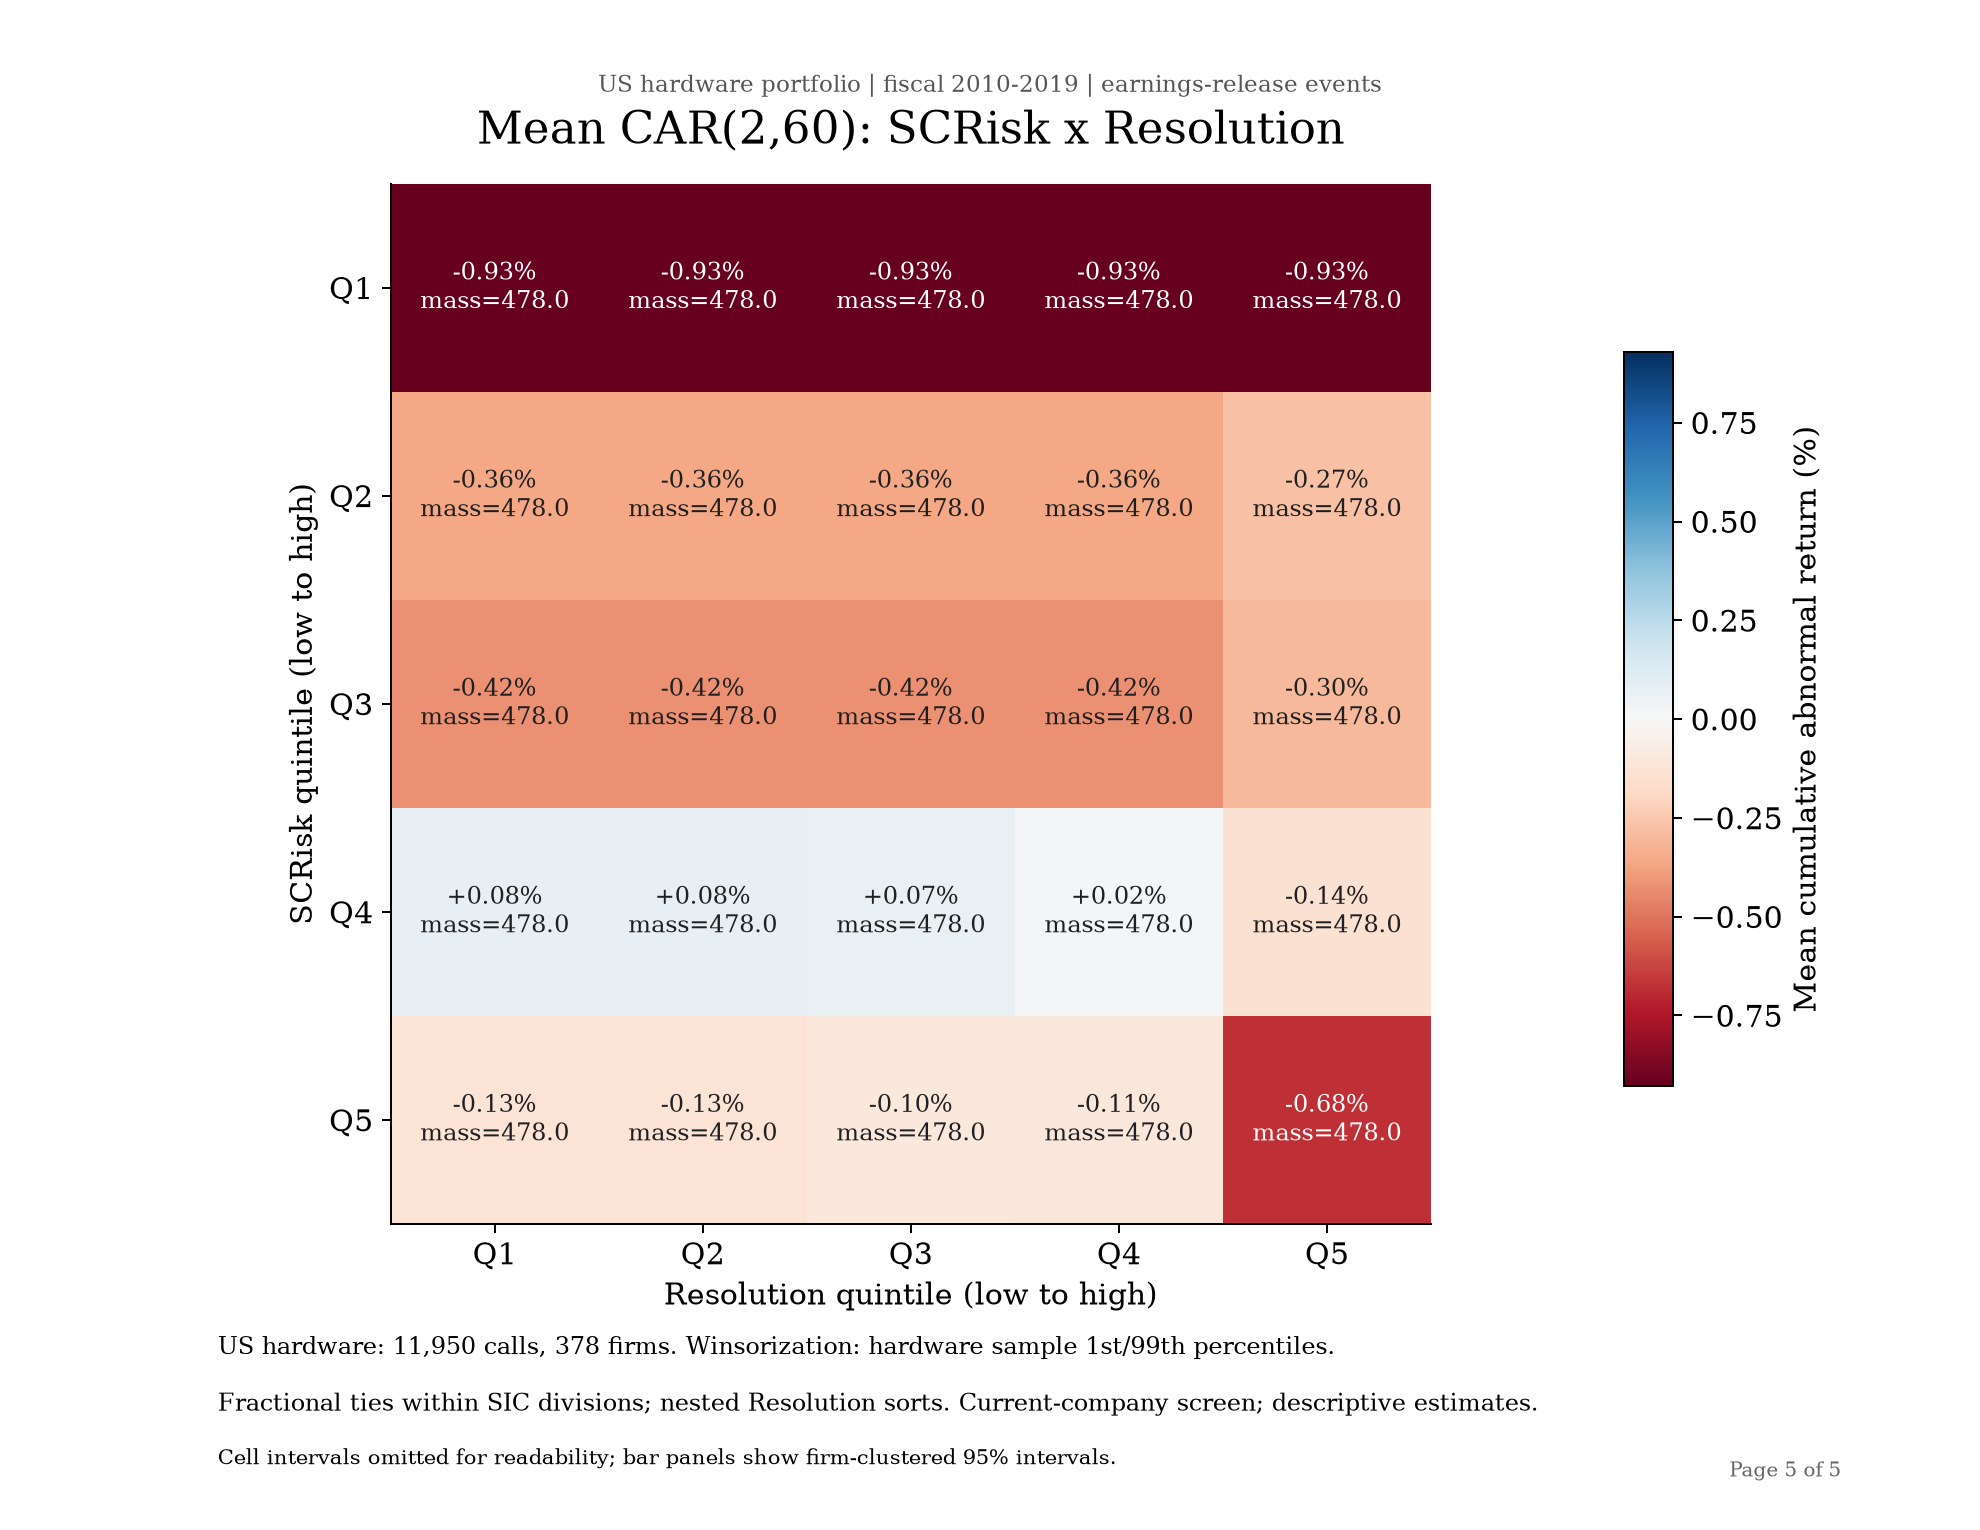

Source data for this figure (header and first rows):
SCRisk_quintile, Resolution_quintile, effective_n, contributing_calls, firms, mean, se_firm_clustered, ci_low, ci_high, zero_scrisk_weight, zero_resolution_weight, sic_divisions, membership_rows, fractional_mass, mean_percent, se_firm_clustered_percent, ci_low_percent, ci_high_percent
1, 1, 478, 3327, 361, -0.009292, 0.002224, -0.01367, -0.004918, 478, 478, 5, 3327, 478, -0.9292, 0.2224, -1.367, -0.4918
1, 2, 478, 3327, 361, -0.009292, 0.002224, -0.01367, -0.004918, 478, 478, 5, 3327, 478, -0.9292, 0.2224, -1.367, -0.4918
1, 3, 478, 3327, 361, -0.009292, 0.002224, -0.01367, -0.004918, 478, 478, 5, 3327, 478, -0.9292, 0.2224, -1.367, -0.4918
1, 4, 478, 3327, 361, -0.009292, 0.002224, -0.01367, -0.004918, 478, 478, 5, 3327, 478, -0.9292, 0.2224, -1.367, -0.4918
1, 5, 478, 3327, 361, -0.009292, 0.002224, -0.01367, -0.004918, 478, 478, 5, 3327, 478, -0.9292, 0.2224, -1.367, -0.4918
2, 1, 478, 4642, 369, -0.003559, 0.001987, -0.007466, 0.0003484, 199, 478, 5, 4642, 478, -0.3559, 0.1987, -0.7466, 0.03484
2, 2, 478, 4642, 369, -0.003559, 0.001987, -0.007466, 0.0003484, 199, 478, 5, 4642, 478, -0.3559, 0.1987, -0.7466, 0.03484
2, 3, 478, 4642, 369, -0.003559, 0.001987, -0.007466, 0.0003484, 199, 478, 5, 4642, 478, -0.3559, 0.1987, -0.7466, 0.03484
2, 4, 478, 4642, 369, -0.003559, 0.001987, -0.007466, 0.0003484, 199, 478, 5, 4642, 478, -0.3559, 0.1987, -0.7466, 0.03484
2, 5, 478, 4782, 369, -0.002722, 0.002784, -0.008197, 0.002753, 140.2, 338.6, 5, 4782, 478, -0.2722, 0.2784, -0.8197, 0.2753
3, 1, 478, 2014, 360, -0.004232, 0.002867, -0.009871, 0.001407, 0, 478, 5, 2014, 478, -0.4232, 0.2867, -0.9871, 0.1407
3, 2, 478, 2014, 360, -0.004232, 0.002867, -0.009871, 0.001407, 0, 478, 5, 2014, 478, -0.4232, 0.2867, -0.9871, 0.1407
3, 3, 478, 2014, 360, -0.004232, 0.002867, -0.009871, 0.001407, 0, 478, 5, 2014, 478, -0.4232, 0.2867, -0.9871, 0.1407
3, 4, 478, 2014, 360, -0.004232, 0.002867, -0.009871, 0.001407, 0, 478, 5, 2014, 478, -0.4232, 0.2867, -0.9871, 0.1407
3, 5, 478, 2394, 363, -0.002988, 0.005006, -0.01283, 0.006857, 0, 98.8, 5, 2394, 478, -0.2988, 0.5006, -1.283, 0.6857
4, 1, 478, 1826, 357, 0.000766, 0.003242, -0.00561, 0.007142, 0, 478, 5, 1826, 478, 0.0766, 0.3242, -0.561, 0.7142
4, 2, 478, 1826, 357, 0.000766, 0.003242, -0.00561, 0.007142, 0, 478, 5, 1826, 478, 0.0766, 0.3242, -0.561, 0.7142
4, 3, 478, 1827, 357, 0.000677, 0.00324, -0.005695, 0.007049, 0, 477.5, 5, 1827, 478, 0.0677, 0.324, -0.5695, 0.7049
4, 4, 478, 1914, 359, 0.0002004, 0.003518, -0.006718, 0.007119, 0, 389.3, 5, 1914, 478, 0.02004, 0.3518, -0.6718, 0.7119
4, 5, 478, 482, 250, -0.0014, 0.006389, -0.01398, 0.01118, 0, 0.24, 5, 482, 478, -0.14, 0.6389, -1.398, 1.118
5, 1, 478, 1490, 344, -0.001278, 0.003744, -0.008641, 0.006086, 0, 478, 5, 1490, 478, -0.1278, 0.3744, -0.8641, 0.6086
5, 2, 478, 1490, 344, -0.001278, 0.003744, -0.008641, 0.006086, 0, 478, 5, 1490, 478, -0.1278, 0.3744, -0.8641, 0.6086
5, 3, 478, 1495, 345, -0.0009723, 0.00372, -0.00829, 0.006345, 0, 473.7, 5, 1495, 478, -0.09723, 0.372, -0.829, 0.6345
5, 4, 478, 1855, 348, -0.001074, 0.007176, -0.01519, 0.01304, 0, 57.68, 5, 1855, 478, -0.1074, 0.7176, -1.519, 1.304
5, 5, 478, 484, 225, -0.00676, 0.006091, -0.01876, 0.005242, 0, 0.24, 5, 484, 478, -0.676, 0.6091, -1.876, 0.5242
